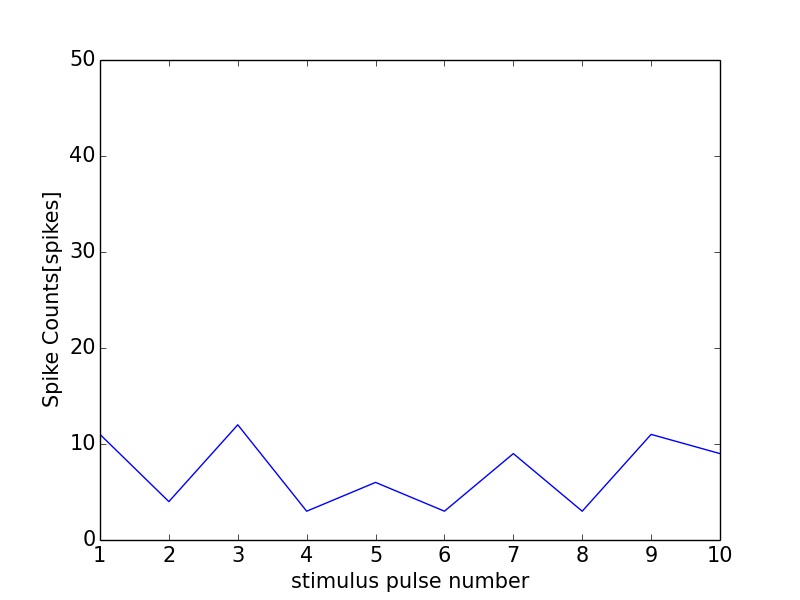

Data behind this chart, as committed beside it:
0, 0.0
0, 0
1, 11
2, 4
3, 12
4, 3
5, 6
6, 3
7, 9
8, 3
9, 11
10, 9
11, 0
